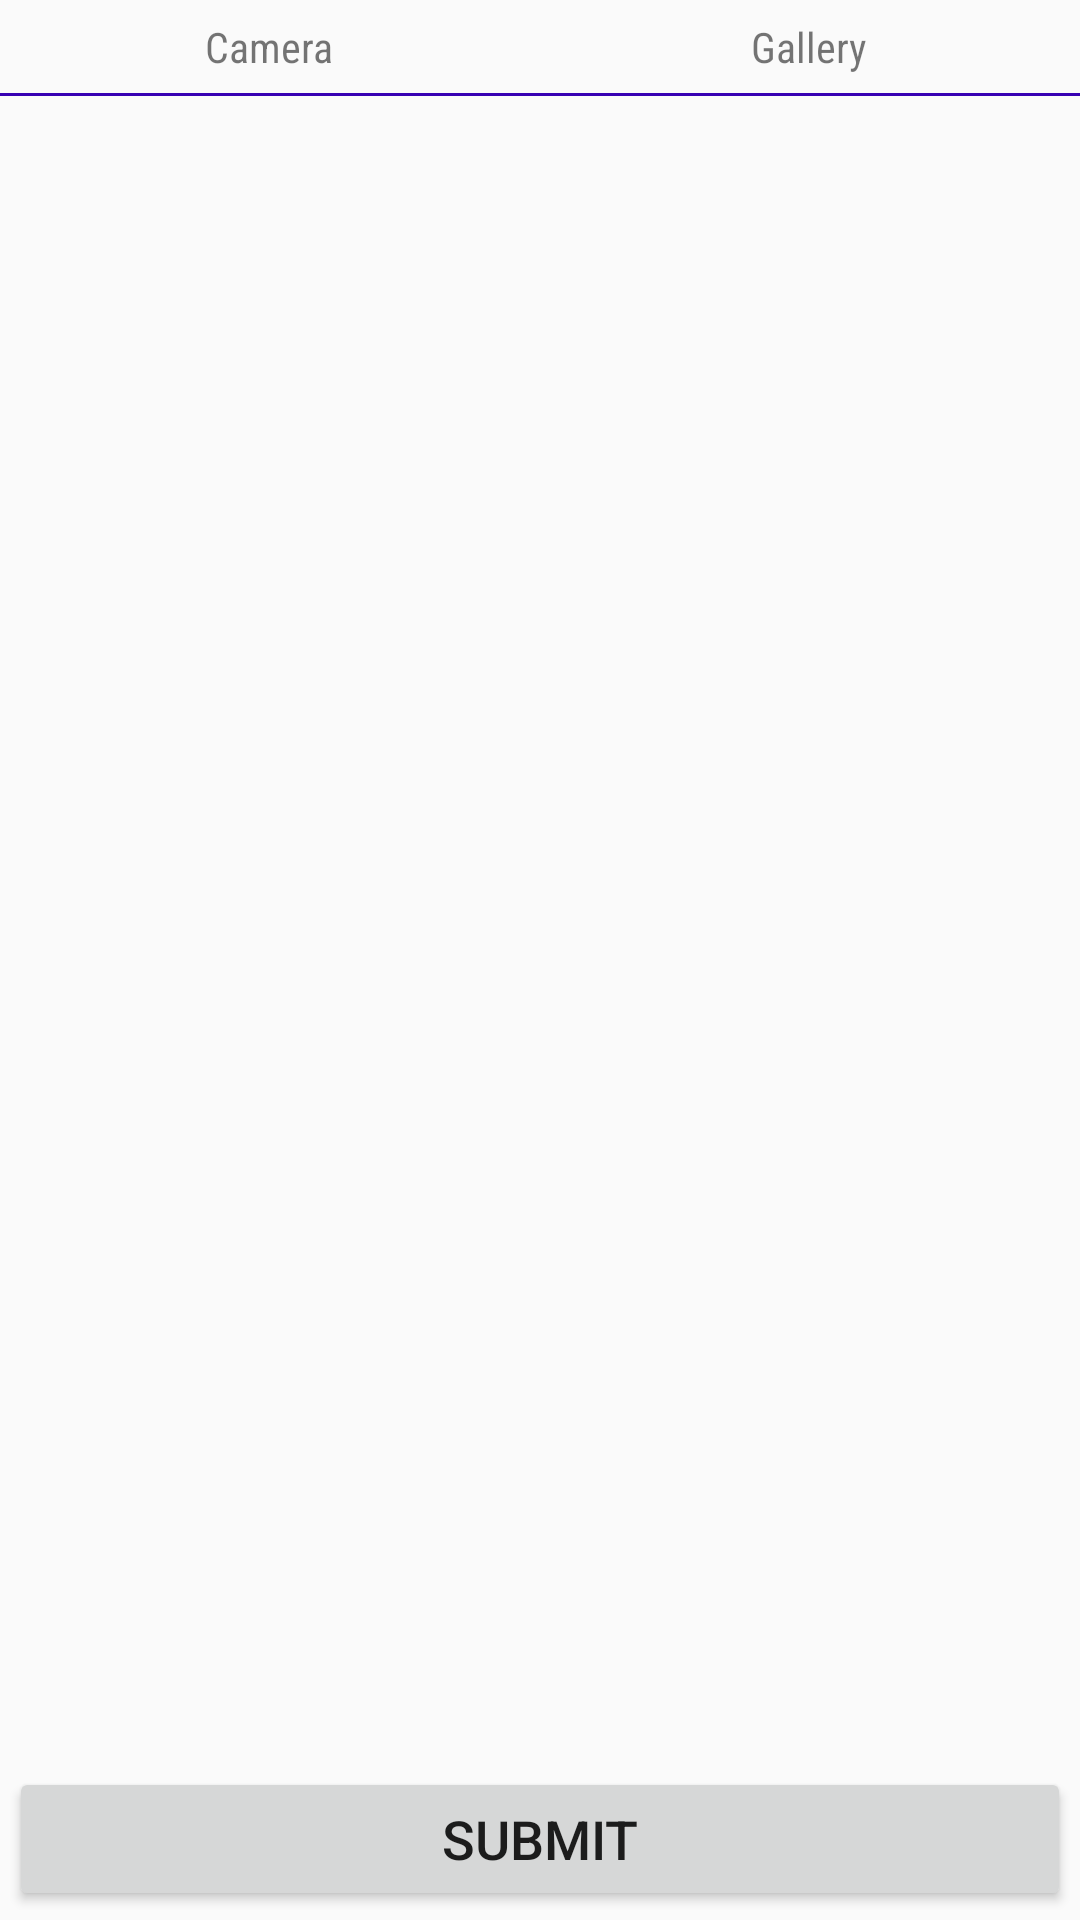

Layout XML and referenced resources for this Android screen:
<!-- AndroidManifest.xml: application theme AppTheme_NoAction -->
<!-- res/layout/activity_main.xml -->
<?xml version="1.0" encoding="utf-8"?>
<RelativeLayout xmlns:android="http://schemas.android.com/apk/res/android"
    xmlns:app="http://schemas.android.com/apk/res-auto"
    xmlns:tools="http://schemas.android.com/tools"
    android:layout_width="match_parent"
    android:layout_height="match_parent"
    tools:context=".MainActivity">

        <LinearLayout
            android:id="@+id/ll1"
            android:layout_width="match_parent"
            android:layout_height="wrap_content"
            android:orientation="horizontal">

            <LinearLayout
                android:id="@+id/ll_camera"
                android:layout_width="0dp"
                android:layout_height="wrap_content"
                android:layout_weight="1"
                android:gravity="center"
                android:orientation="vertical"
                android:padding="6dp">

                <ImageView
                    android:layout_width="wrap_content"
                    android:layout_height="wrap_content"
                    android:src="@drawable/ic_camera" />

                <TextView
                    android:layout_width="wrap_content"
                    android:layout_height="wrap_content"
                    android:fontFamily="sans-serif-condensed"
                    android:text="Camera" />
            </LinearLayout>

            <LinearLayout
                android:id="@+id/ll_gallery"
                android:layout_width="0dp"
                android:layout_height="wrap_content"
                android:layout_weight="1"
                android:gravity="center"
                android:orientation="vertical"
                android:padding="6dp">

                <ImageView
                    android:layout_width="wrap_content"
                    android:layout_height="wrap_content"
                    android:src="@drawable/ic_image" />

                <TextView
                    android:layout_width="wrap_content"
                    android:layout_height="wrap_content"
                    android:fontFamily="sans-serif-condensed"
                    android:text="Gallery" />

            </LinearLayout>
        </LinearLayout>

   <LinearLayout
       android:id="@+id/ll2"
       android:layout_width="match_parent"
       android:layout_height="1dp"
       android:background="@color/colorPrimaryDark"
       android:layout_below="@id/ll1"
       android:orientation="horizontal" />

    <android.support.v7.widget.RecyclerView
        android:id="@+id/rv_images"
        android:layout_width="match_parent"
        android:layout_height="wrap_content"
        android:layout_below="@id/ll2"
        android:layout_margin="6dp">

    </android.support.v7.widget.RecyclerView>

    <Button
        android:id="@+id/btn_submit"
        android:layout_width="match_parent"
        android:layout_height="wrap_content"
        android:layout_alignParentBottom="true"
        android:layout_margin="3dp"
        android:text="Submit"
        android:padding="6dp"
        android:textSize="18sp"/>

</RelativeLayout>
<!-- resources referenced by this layout -->
<resources>
  <style name="AppTheme_NoAction" parent="Theme.AppCompat.Light.NoActionBar">
          
          <item name="colorPrimary">@color/colorPrimary</item>
          <item name="colorPrimaryDark">@color/colorPrimaryDark</item>
          <item name="colorAccent">@color/colorAccent</item>
      </style>
  <!-- not gathered from this repository: default colours our renderer supplied (Android Studio template values) -->
  <color name="colorPrimary">#FF6200EE</color>
  <color name="colorPrimaryDark">#FF3700B3</color>
  <color name="colorAccent">#FF03DAC5</color>
</resources>
